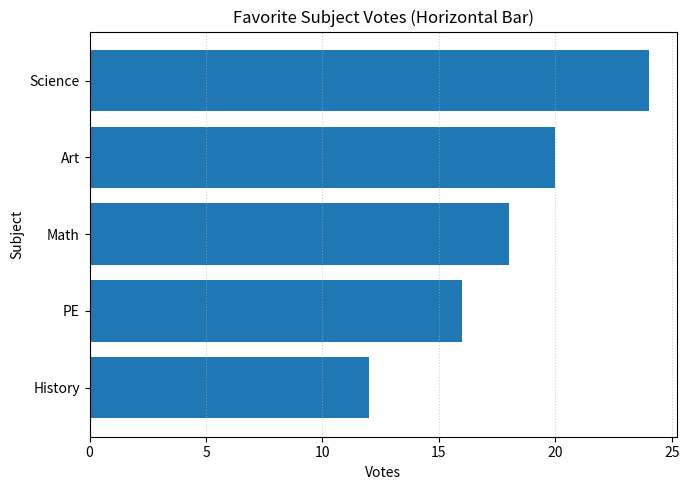

This chart was generated by the following Python code:
import pandas as pd
import matplotlib.pyplot as plt

subjects=['Math','Science','History','Art','PE']
votes=[18,24,12,20,16]
df=pd.DataFrame({'Subject':subjects,'Votes':votes}).sort_values('Votes')
print(df)
plt.figure(figsize=(7,5))
plt.barh(df['Subject'], df['Votes'])
plt.title('Favorite Subject Votes (Horizontal Bar)')
plt.xlabel('Votes'); plt.ylabel('Subject')
plt.grid(axis='x', linestyle=':', alpha=0.6)
plt.tight_layout(); plt.show()
